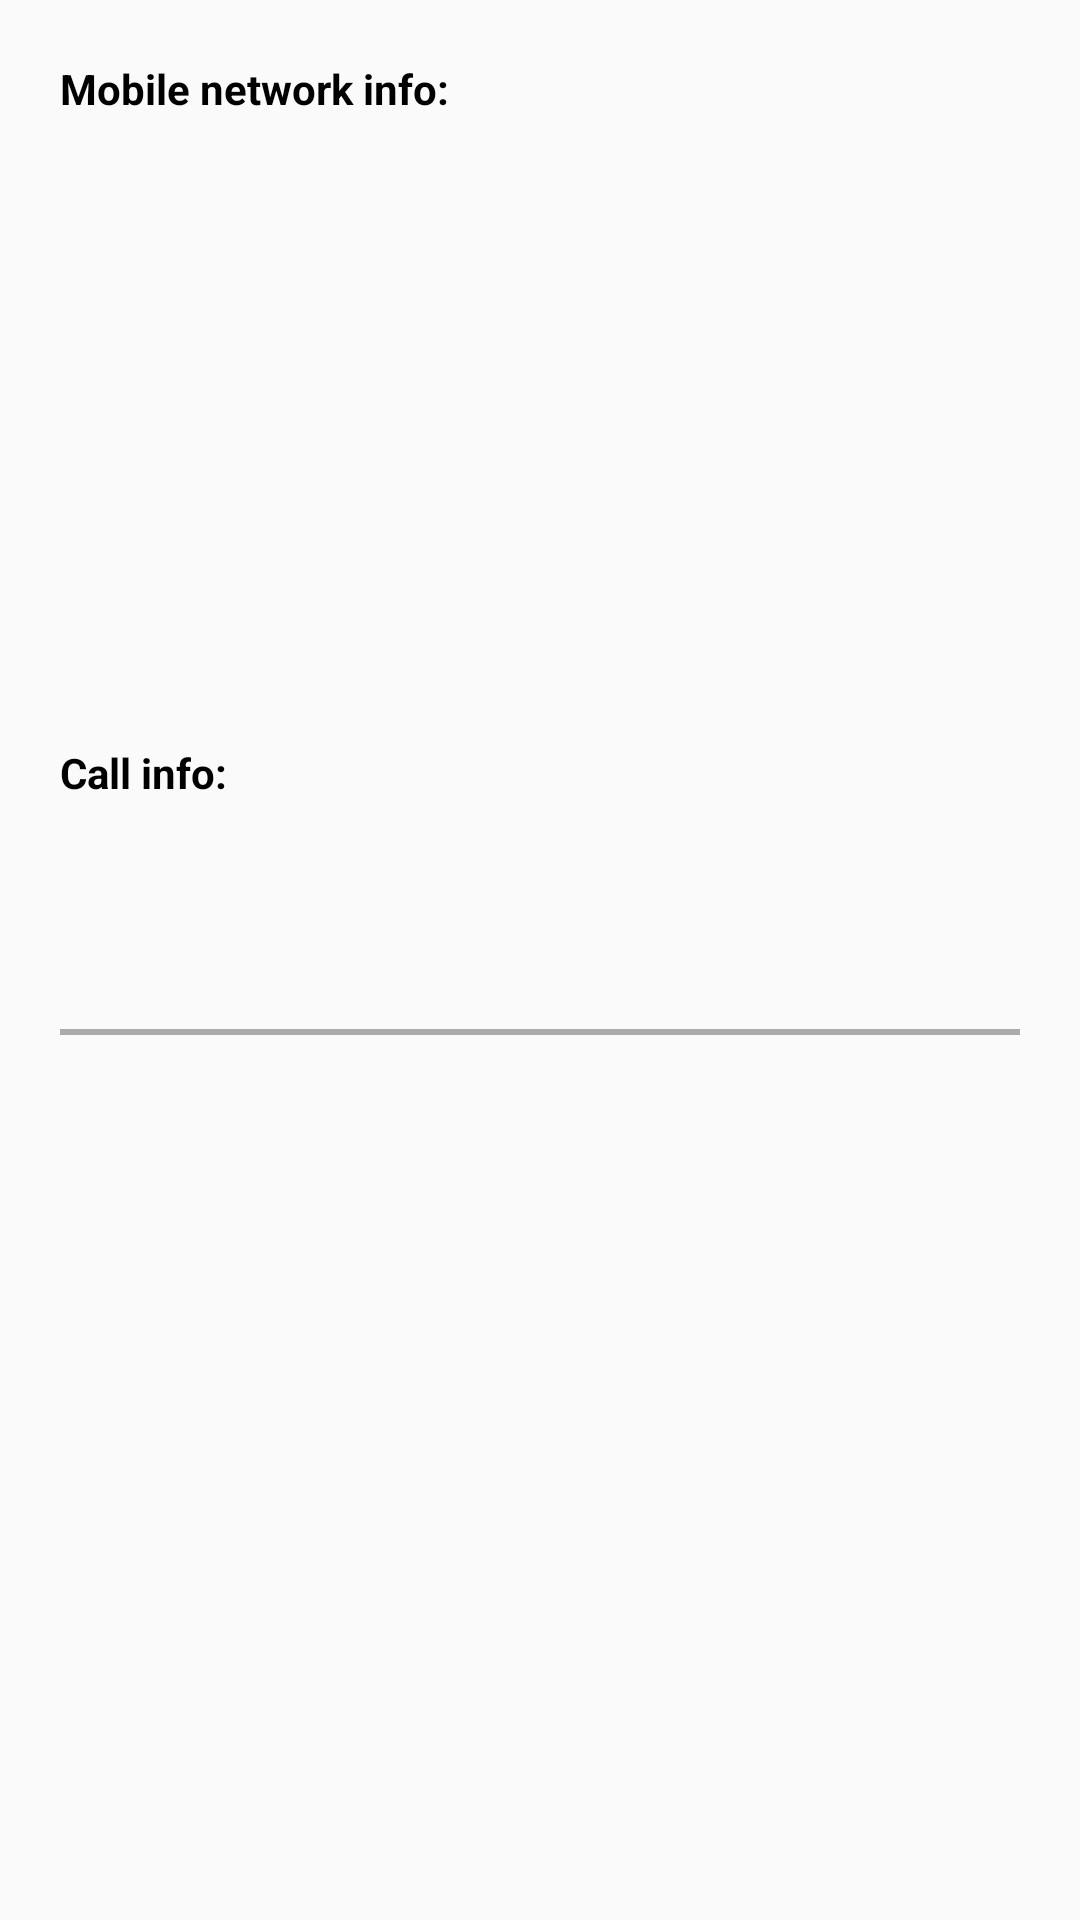

Layout XML and referenced resources for this Android screen:
<!-- AndroidManifest.xml: application theme AppTheme -->
<!-- res/layout/call_log_adapter_layout.xml -->
<?xml version="1.0" encoding="utf-8"?>
<LinearLayout
    xmlns:android="http://schemas.android.com/apk/res/android"
    android:orientation="vertical"
    android:paddingLeft="20dp"
    android:paddingRight="20dp"
    android:paddingTop="20dp"
    android:layout_width="match_parent"
    android:layout_height="wrap_content">

    <TextView
        android:textStyle="bold"
        android:textColor="@android:color/black"
        android:text="@string/mobile_network_info"
        android:layout_width="match_parent"
        android:layout_height="wrap_content" />

    <TextView
        android:id="@+id/tv_is_internet_connected"
        android:textColor="@android:color/black"
        android:layout_width="match_parent"
        android:layout_height="wrap_content" />

    <TextView
        android:id="@+id/tv_is_mobile_internet_connected"
        android:textColor="@android:color/black"
        android:layout_width="match_parent"
        android:layout_height="wrap_content" />

    <TextView
        android:id="@+id/tv_mob_net_type"
        android:textColor="@android:color/black"
        android:layout_width="match_parent"
        android:layout_height="wrap_content" />

    <TextView
        android:id="@+id/tv_mob_net_sig_strength"
        android:textColor="@android:color/black"
        android:layout_width="match_parent"
        android:layout_height="wrap_content" />

    <TextView
        android:id="@+id/tv_radio_type"
        android:textColor="@android:color/black"
        android:layout_width="match_parent"
        android:layout_height="wrap_content" />

    <TextView
        android:id="@+id/tv_carrier"
        android:textColor="@android:color/black"
        android:layout_width="match_parent"
        android:layout_height="wrap_content" />

    <TextView
        android:id="@+id/tv_cell_tower_location"
        android:textColor="@android:color/black"
        android:layout_width="match_parent"
        android:layout_height="wrap_content" />

    <TextView
        android:id="@+id/tv_wifi_connected"
        android:textColor="@android:color/black"
        android:layout_width="match_parent"
        android:layout_height="wrap_content" />

    <TextView
        android:id="@+id/tv_wifi_sig_strength"
        android:textColor="@android:color/black"
        android:layout_width="match_parent"
        android:layout_height="wrap_content" />

    <TextView
        android:id="@+id/tv_ssid"
        android:textColor="@android:color/black"
        android:layout_width="match_parent"
        android:layout_height="wrap_content" />

    <TextView
        android:id="@+id/tv_gps_location"
        android:textColor="@android:color/black"
        android:layout_width="match_parent"
        android:layout_height="wrap_content" />

    <TextView
        android:textStyle="bold"
        android:textColor="@android:color/black"
        android:text="@string/call_info"
        android:layout_width="match_parent"
        android:layout_height="wrap_content" />

    <TextView
        android:id="@+id/tv_phone_number"
        android:textColor="@android:color/black"
        android:layout_width="match_parent"
        android:layout_height="wrap_content" />

    <TextView
        android:id="@+id/tv_call_status"
        android:textColor="@android:color/black"
        android:layout_width="match_parent"
        android:layout_height="wrap_content" />

    <TextView
        android:id="@+id/tv_call_duration"
        android:textColor="@android:color/black"
        android:layout_width="match_parent"
        android:layout_height="wrap_content" />

    <TextView
        android:id="@+id/tv_call_day_time"
        android:textColor="@android:color/black"
        android:layout_width="match_parent"
        android:layout_height="wrap_content" />

    <View
        android:paddingTop="10dp"
        android:paddingBottom="10dp"
        android:background="@android:color/darker_gray"
        android:layout_width="match_parent"
        android:layout_height="2dp"/>

</LinearLayout>
<!-- resources referenced by this layout -->
<resources>
  <string name="call_info">Call info:</string>
  <string name="mobile_network_info">Mobile network info:</string>
  <style name="AppTheme" parent="Theme.AppCompat.Light.DarkActionBar">
          
          <item name="colorPrimary">@color/colorPrimary</item>
          <item name="colorPrimaryDark">@color/colorPrimaryDark</item>
          <item name="colorAccent">@color/colorAccent</item>
      </style>
  <!-- not gathered from this repository: default colours our renderer supplied (Android Studio template values) -->
  <color name="colorPrimary">#FF6200EE</color>
  <color name="colorPrimaryDark">#FF3700B3</color>
  <color name="colorAccent">#FF03DAC5</color>
</resources>
